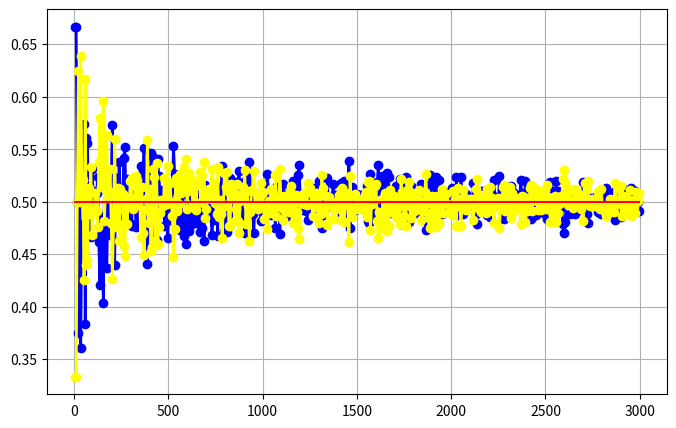

Here is the Python script that generated this plot:
#大数定理
from random import randint
from numpy import arange
import matplotlib.pyplot as plt

def raitio(N):

    one_three_five = 0
    two_four_six =0

    for i in range(N):
        randomint_num = randint(1,6)
        if randomint_num in [1,3,5]:
            one_three_five += 1
        elif randomint_num in [2,4,6]:
            two_four_six += 1

    one_three_five_raitio = float(one_three_five)/N
    two_four_six_raitio = float(two_four_six)/N

    return [one_three_five_raitio,two_four_six_raitio]

#x = [1 , 2, 3, 4, 8, 10, 20, 40, 80, 160, 1000, 5000,10000,100000000]
x = arange(6, 3000, 6)
Y_1_3_5 = []
Y_2_4_6 = []
for N in x:

    raitio_return = raitio(N)
    print("得出结果",raitio_return)
    
    Y_1_3_5.append(raitio_return[0])
    Y_2_4_6.append(raitio_return[1])


print(x)

Z = [0.5]*len(x)

print(Z)

plt.figure(figsize=(8, 5))
plt.plot(x, Y_1_3_5, color='blue', linewidth=2 , marker="o")
plt.plot(x, Y_2_4_6, color='yellow', linewidth=2 , marker="o")
plt.plot(x, Z, color='red', linestyle='-') # 画一条标准0.5的线
plt.grid(True)
plt.show()

